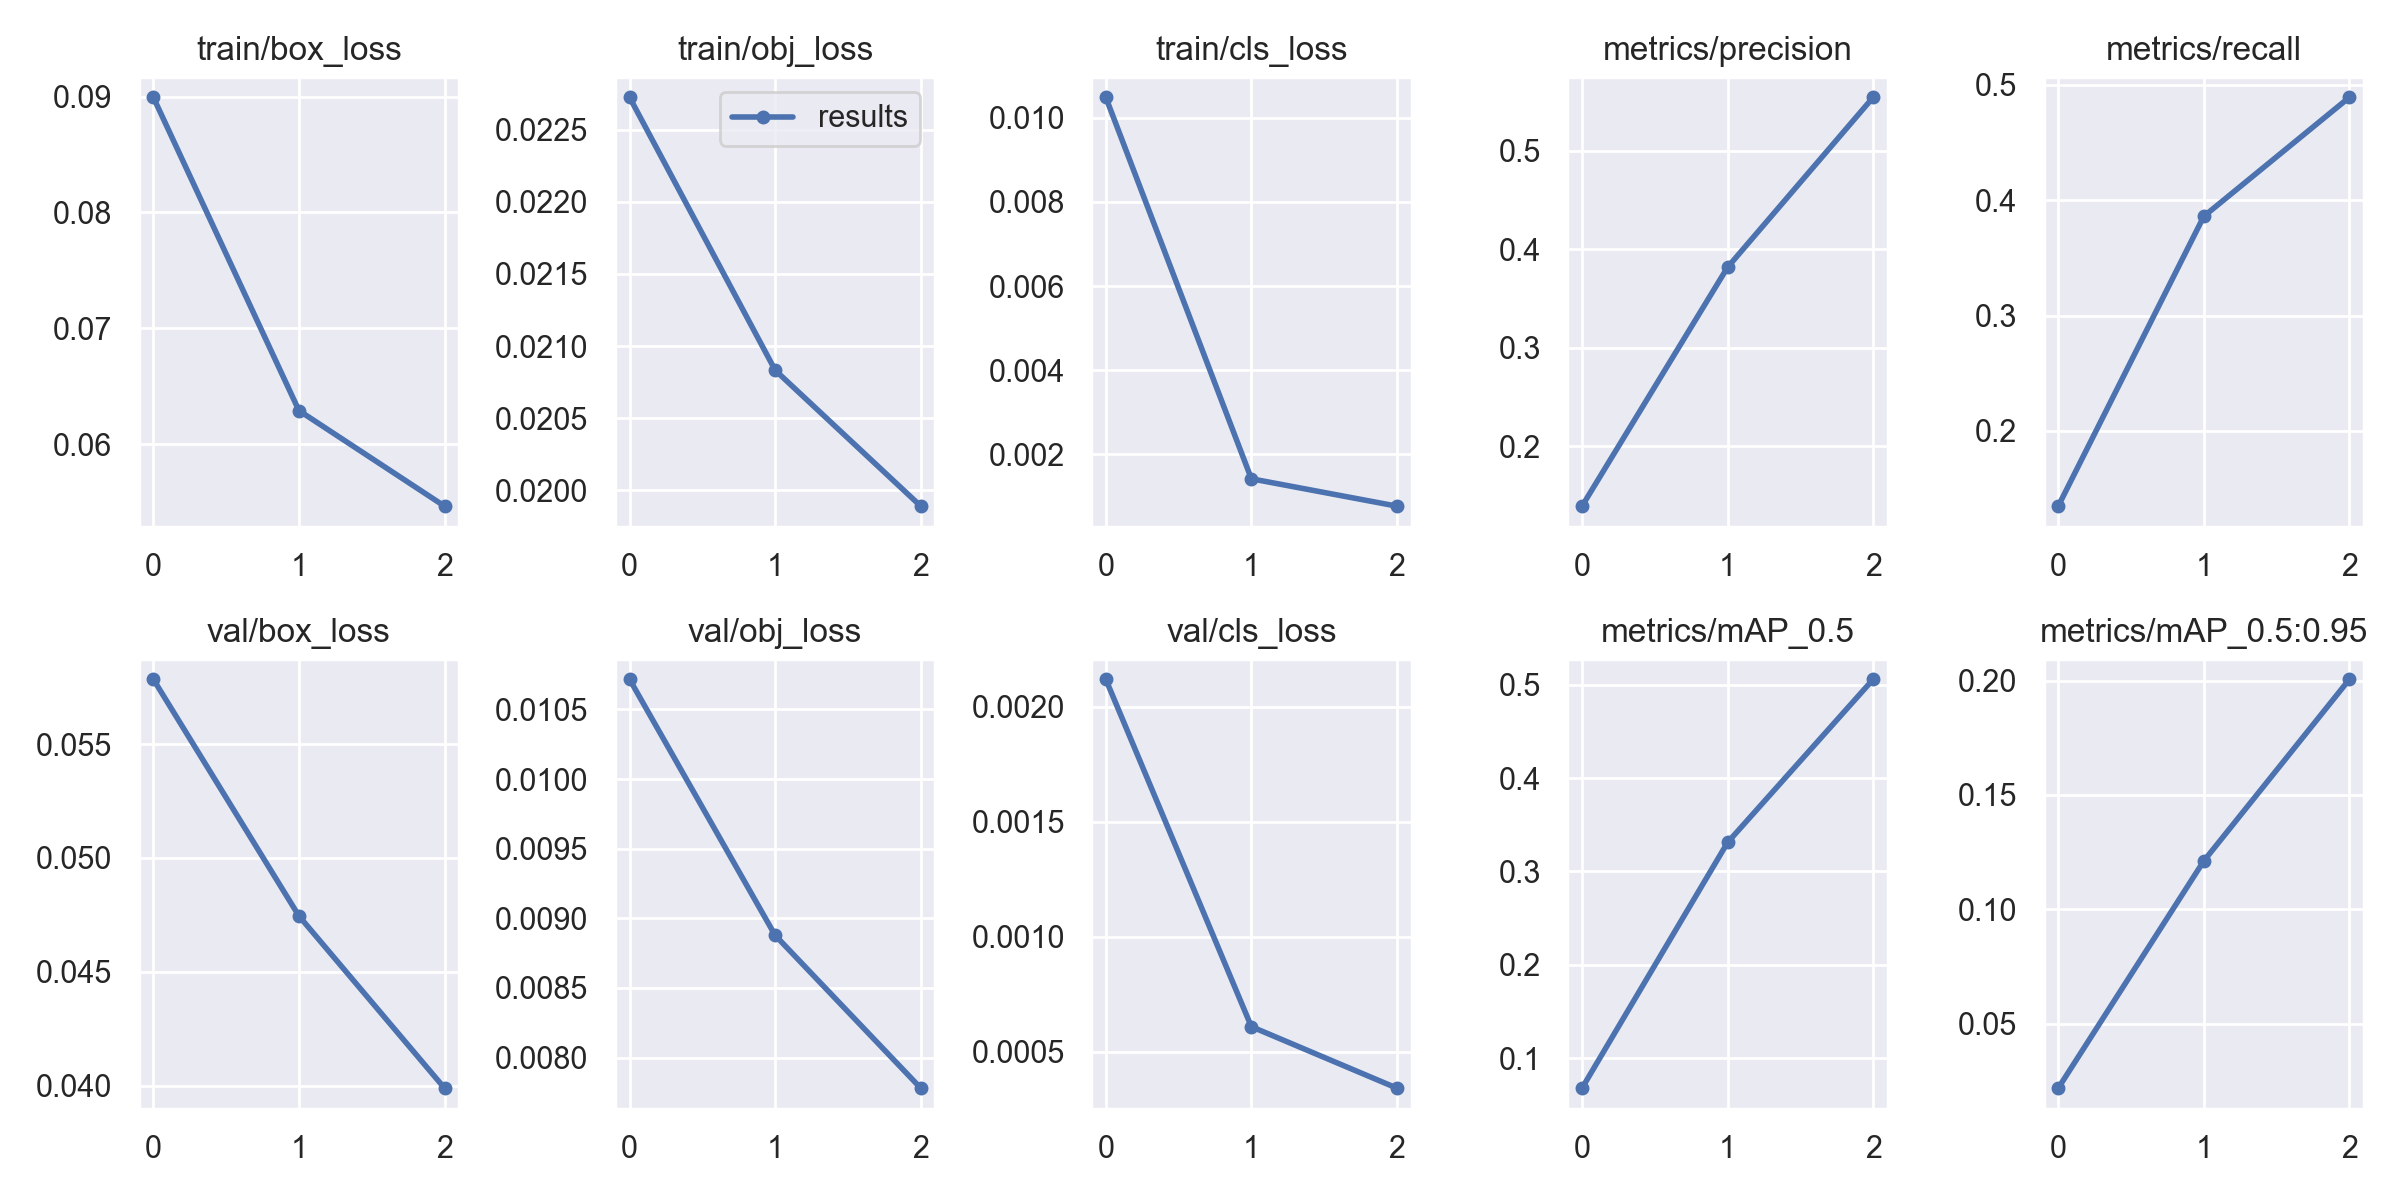

Values plotted in this chart, from the file beside it:
epoch, train/box_loss, train/obj_loss, train/cls_loss, metrics/precision, metrics/recall, metrics/mAP_0.5, metrics/mAP_0.5:0.95, val/box_loss, val/obj_loss, val/cls_loss, x/lr0, x/lr1, x/lr2, metrics/knife_mAP, metrics/pistol_mAP, metrics/knife_mAP_50, metrics/pistol_mAP_50
0, 0.08994, 0.02273, 0.01049, 0.139, 0.1348, 0.06798, 0.02173, 0.05785, 0.01072, 0.002118, 0.07005, 0.003328, 0.003328, 0.02173, 0.02173, 0.06798, 0.06798
1, 0.0629, 0.02083, 0.001413, 0.3817, 0.386, 0.3311, 0.1211, 0.04745, 0.008878, 0.0006091, 0.03785, 0.004463, 0.004463, 0.1211, 0.1211, 0.3311, 0.3311
2, 0.05465, 0.01989, 0.000762, 0.5544, 0.4892, 0.5058, 0.2006, 0.03989, 0.007781, 0.0003419, 0.003455, 0.003398, 0.003398, 0.2006, 0.2006, 0.5058, 0.5058
